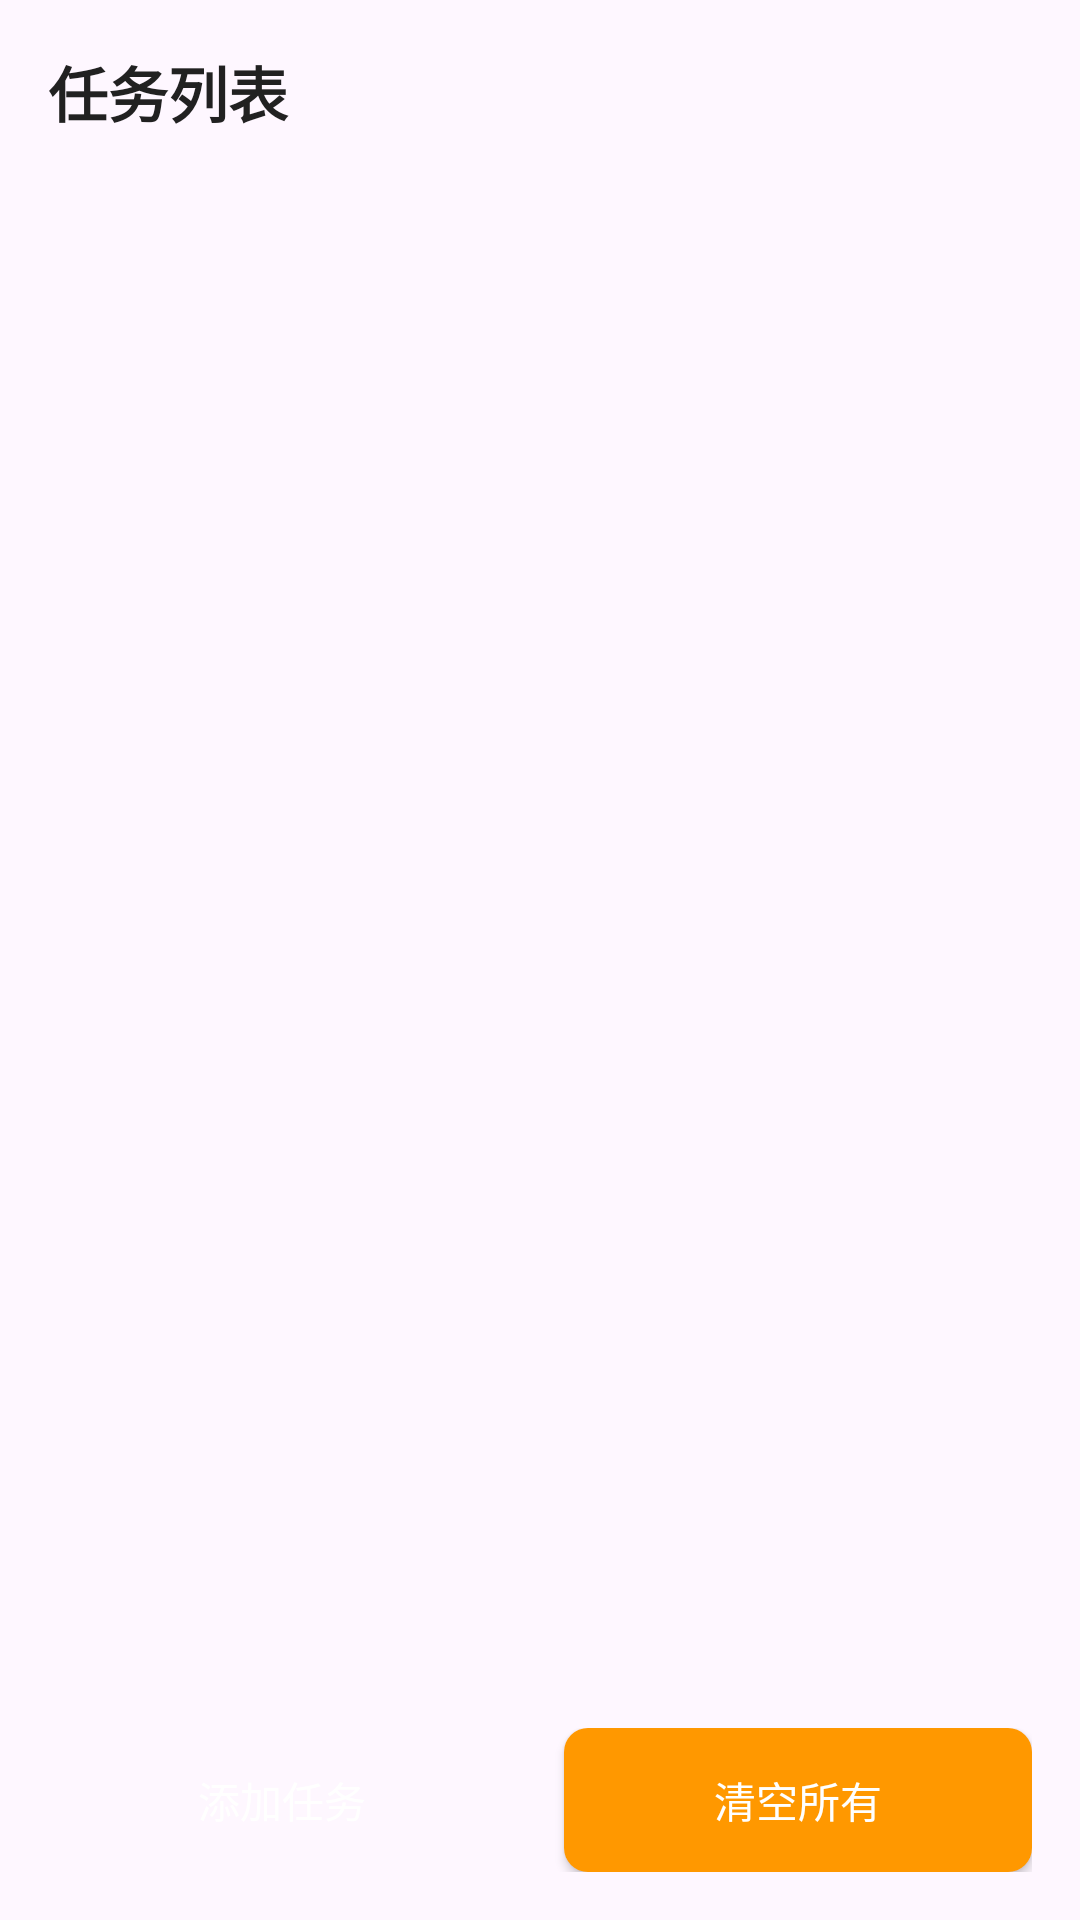

The Android layout XML behind this screen, and the referenced resources:
<!-- AndroidManifest.xml: application theme Theme.FourQuadrant -->
<!-- res/layout/fragment_task_list.xml -->
<?xml version="1.0" encoding="utf-8"?>
<LinearLayout xmlns:android="http://schemas.android.com/apk/res/android"
    xmlns:app="http://schemas.android.com/apk/res-auto"
    android:layout_width="match_parent"
    android:layout_height="match_parent"
    android:orientation="vertical"
    android:padding="16dp">

    
    <TextView
        android:layout_width="match_parent"
        android:layout_height="wrap_content"
        android:text="任务列表"
        android:textSize="20sp"
        android:textStyle="bold"
        android:layout_marginBottom="16dp"
        android:textColor="@color/text_primary" />

    
    <androidx.recyclerview.widget.RecyclerView
        android:id="@+id/task_recycler_view"
        android:layout_width="match_parent"
        android:layout_height="0dp"
        android:layout_weight="1"
        android:layout_marginBottom="16dp" />

    
    <LinearLayout
        android:layout_width="match_parent"
        android:layout_height="wrap_content"
        android:orientation="horizontal">

        <Button
            android:id="@+id/add_task_button"
            android:layout_width="0dp"
            android:layout_height="wrap_content"
            android:layout_weight="1"
            android:text="添加任务"
            android:layout_marginEnd="8dp"
            android:background="@drawable/button_background"
            android:textColor="@android:color/white"
            android:drawableStart="@drawable/ic_add"
            android:drawablePadding="8dp" />

        <Button
            android:id="@+id/clear_all_button"
            android:layout_width="0dp"
            android:layout_height="wrap_content"
            android:layout_weight="1"
            android:text="清空所有"
            android:layout_marginStart="8dp"
            android:background="@drawable/button_background_secondary"
            android:textColor="@android:color/white" />
    </LinearLayout>

</LinearLayout>
<!-- resources referenced by this layout -->
<resources>
  <color name="text_primary">#212121</color>
  <!-- drawable button_background_secondary (drawable) -->
  <?xml version="1.0" encoding="utf-8"?>
  <shape xmlns:android="http://schemas.android.com/apk/res/android"
      android:shape="rectangle">
      <solid android:color="@color/secondary_color" />
      <corners android:radius="8dp" />
  </shape>
  <style name="Theme.FourQuadrant" parent="Base.Theme.FourQuadrant" />
  <color name="secondary_color">#FF9800</color>
  <style name="Base.Theme.FourQuadrant" parent="Theme.Material3.DayNight.NoActionBar">
          
          
          
          <item name="android:windowTranslucentStatus">false</item>
          <item name="android:windowDrawsSystemBarBackgrounds">true</item>
          <item name="android:statusBarColor">@android:color/transparent</item>
          <item name="android:navigationBarColor">@android:color/transparent</item>
          <item name="android:windowLightStatusBar">true</item>
          
          <item name="toolbarStyle">@style/Widget.AppCompat.Toolbar</item>
      </style>
</resources>
